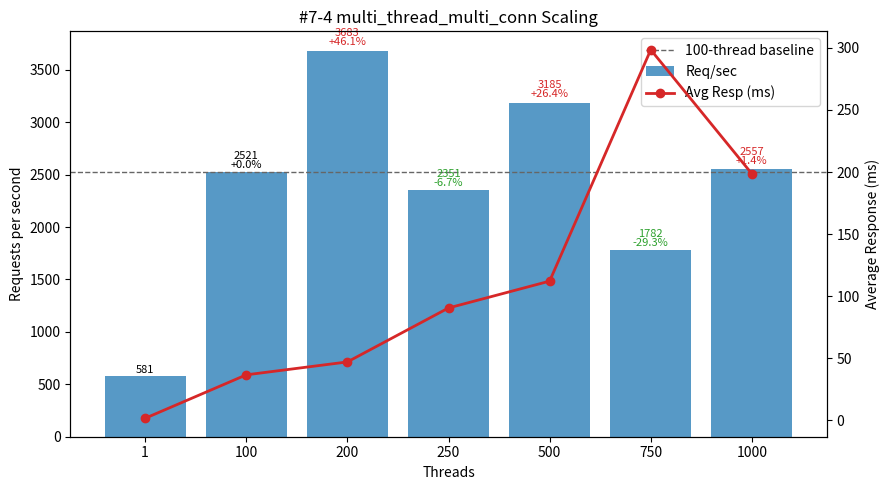

Here is the Python script that generated this plot:
#!/usr/bin/env python3
"""
Plot multi_thread_multi_conn performance (#7-4 TiProxy GCP Label Isolation (TiProxy GCP) Off-Peak dataset) - Threads vs Req/sec and Avg Latency.

Template preserved:
 - DATA constant (threads, req_per_sec, avg_resp_ms, total_time_s)
 - ASCII table: Threads | Req/sec | Avg_ms | Req/sec/Thread | ΔRPS_vs100%
 - 100-thread baseline (deltas & dashed line)
 - Dual-axis matplotlib (bars=RPS, line=latency) with per-bar annotation (RPS + Δ%)
 - Scaling & observations section

Output: #7-4.png
"""
from __future__ import annotations

# (threads, req_per_sec, avg_resp_ms, total_time_s)
DATA = [
    (1,    581.31,   1.719, 17.202),
    (100, 2520.97,  36.711,  3.967),
    (200, 3682.57,  47.110,  2.715),
    (250, 2351.49,  90.562,  4.253),
    (500, 3185.46, 112.174,  3.139),
    (750, 1781.75, 298.480,  5.612),
    (1000,2557.00, 198.598,  3.911),
]

PNG_NAME = "#7-4.png"


def analyze(data):
    peak = max(data, key=lambda r: r[1])
    efficiencies = [(t, rps / t) for t, rps, *_ in data if t > 1]
    best_eff = max(efficiencies, key=lambda x: x[1]) if efficiencies else None
    base100 = next((r for r in data if r[0] == 100), None)
    scaling = []
    if base100:
        base_rps = base100[1]
        for t, rps, *_ in data:
            if t >= 100:
                scaling.append((t, rps / base_rps))
    return {"peak": peak, "best_eff": best_eff, "scaling": scaling}


def ascii_table(data):
    base = next((r[1] for r in data if r[0] == 100), None)
    headers = ["Threads", "Req/sec", "Avg_ms", "Req/sec/Thread", "ΔRPS_vs100%"]
    rows = []
    for t, rps, avg_ms, _ in data:
        eff = rps / t
        delta_pct = (rps - base) / base * 100.0 if base and t != 100 else 0.0
        rows.append((t, rps, avg_ms, eff, delta_pct))
    col_widths = []
    for i, h in enumerate(headers):
        max_content = max(len(f"{row[i]:.2f}" if isinstance(row[i], float) else str(row[i])) for row in rows)
        col_widths.append(max(len(h), max_content))

    def fmt(val, i):
        return (f"{val:.2f}" if isinstance(val, float) else str(val)).rjust(col_widths[i])

    lines = [
        " | ".join(headers[i].ljust(col_widths[i]) for i in range(len(headers))),
        "-+-".join('-'*w for w in col_widths)
    ]
    for row in rows:
        lines.append(" | ".join(fmt(row[i], i) for i in range(len(headers))))
    return "\n".join(lines)


def make_plot(data):
    try:
        import matplotlib.pyplot as plt
    except Exception:  # pragma: no cover
        print("[WARN] matplotlib not available, skipping PNG generation.")
        print("Install with: pip install matplotlib")
        return False

    threads = [r[0] for r in data]
    rps = [r[1] for r in data]
    avg_ms = [r[2] for r in data]

    fig, ax1 = plt.subplots(figsize=(9, 5))
    bars = ax1.bar([str(t) for t in threads], rps, color="#1f77b4", alpha=0.75, label="Req/sec")
    ax1.set_xlabel("Threads")
    ax1.set_ylabel("Requests per second")
    ax1.set_title("#7-4 multi_thread_multi_conn Scaling")

    ax2 = ax1.twinx()
    ax2.plot([str(t) for t in threads], avg_ms, color="#d62728", marker="o", linewidth=2, label="Avg Resp (ms)")
    ax2.set_ylabel("Average Response (ms)")

    base_rps = next((r[1] for r in data if r[0] == 100), None)
    if base_rps:
        ax1.axhline(base_rps, color='#666', linestyle='--', linewidth=1, label='100-thread baseline')

    for b, (t, val) in zip(bars, [(r[0], r[1]) for r in data]):
        if base_rps and t >= 100:
            delta_pct = (val - base_rps) / base_rps * 100.0
            delta_str = f"{delta_pct:+.1f}%" if t != 100 else "+0.0%"
            color = '#000' if t == 100 else ('#d62728' if delta_pct > 0 else '#2ca02c')
            ax1.text(b.get_x()+b.get_width()/2, b.get_height()*1.01,
                     f"{val:.0f}\n{delta_str}", ha='center', va='bottom', fontsize=8, color=color, linespacing=0.9)
        else:
            ax1.text(b.get_x()+b.get_width()/2, b.get_height()*1.01,
                     f"{val:.0f}", ha='center', va='bottom', fontsize=8)

    lines, labels = [], []
    for ax in (ax1, ax2):
        L = ax.get_legend_handles_labels()
        lines.extend(L[0]); labels.extend(L[1])
    ax1.legend(lines, labels, loc='upper right')

    fig.tight_layout()
    fig.savefig(PNG_NAME, dpi=140)
    print(f"[OK] Saved plot -> {PNG_NAME}")
    return True


def main():
    print("#7-4 multi_thread_multi_conn dataset:")
    print(ascii_table(DATA))
    results = analyze(DATA)
    peak_threads, peak_rps, peak_avg, _ = results["peak"]
    print(f"\nPeak throughput at {peak_threads} threads: {peak_rps:.2f} req/sec (avg {peak_avg:.3f} ms)")
    if results["best_eff"]:
        t, eff = results["best_eff"]
        print(f"Best per-thread efficiency (t>1) at {t} threads: {eff:.2f} req/sec/thread")
    if results["scaling"]:
        print("\nScaling vs 100-thread baseline (>=100 threads):")
        for t, ratio in results["scaling"]:
            pct = (ratio - 1) * 100
            sign = "+" if pct >= 0 else ""
            print(f"  {t:>4} threads: {ratio*100:5.1f}% of baseline ({sign}{pct:.2f}%)")

    base_rps = next((r[1] for r in DATA if r[0] == 100), None)
    print("\nObservations:")
    print(" - Peak at 200 threads (3682.57 req/sec) = +{:.1f}% over 100-thread baseline ({:.2f})".format((3682.57/base_rps - 1)*100, base_rps))
    print(" - Post-peak turbulence: 250 threads -6.7%, 500 +26.4%, 750 -29.3%, 1000 +1.4% vs baseline")
    print(" - Throughput at 1000 is -30.5% vs peak while only +1.4% above baseline -> limited sustained scaling")
    print(" - Per-thread efficiency decline: 25.21 (100) → 18.41 (200 peak) → 9.41 (250) → 6.37 (500) → 2.38 (750) → 2.56 (1000)")
    print(" - Latency inflation severe with concurrency: 36.71 ms → 47.11 ms → 90.56 ms → 112.17 ms → 298.48 ms (750) → 198.60 ms (1000) while throughput collapses")
    print(" - 750-thread spike (298 ms) indicates saturation + queueing; 1000 threads reduces latency somewhat but doesn't recover lost throughput")
    print(" - Recommendation: operate near 200 threads; avoid >250 unless workload character changes. Investigate latency drivers (proxy scheduling, TiDB wait events, network path) before attempting higher fan-out")
    make_plot(DATA)


if __name__ == "__main__":
    main()
